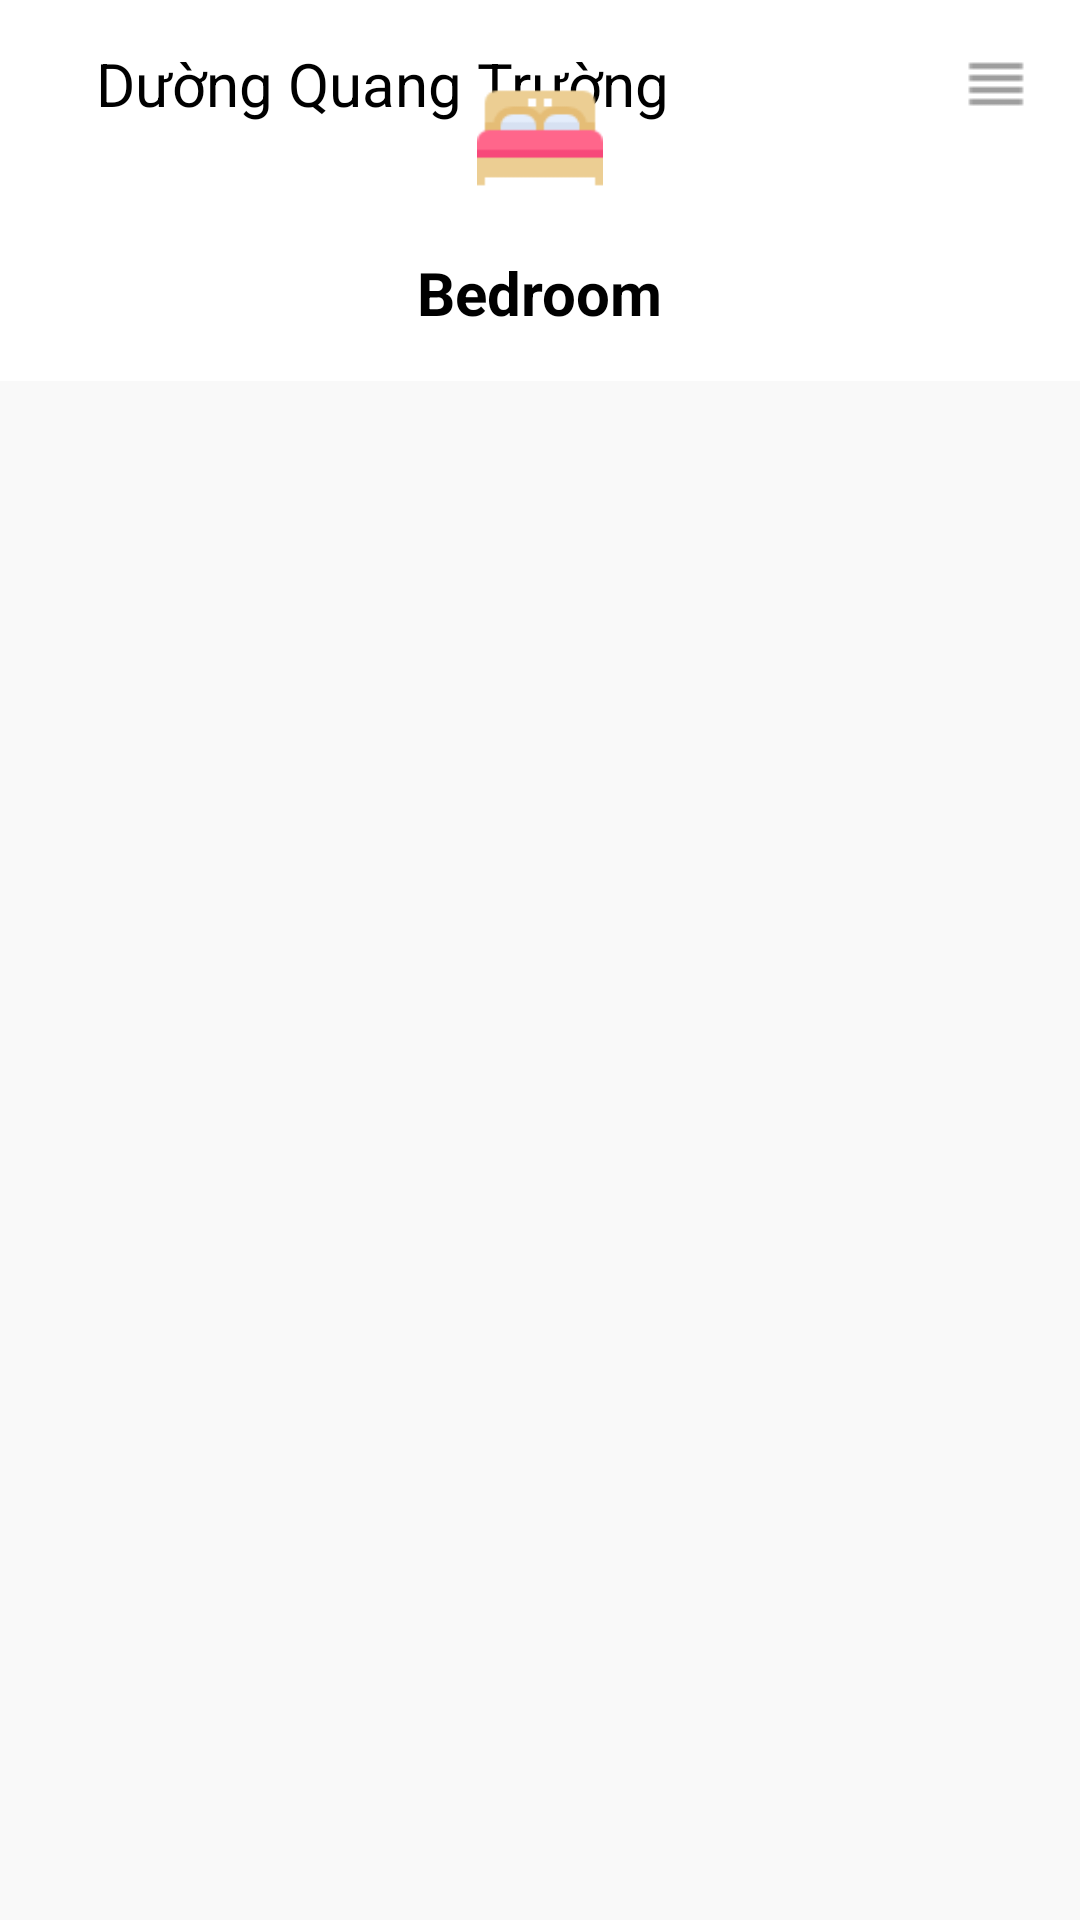

The Android layout XML behind this screen, and the referenced resources:
<!-- AndroidManifest.xml: application theme AppTheme -->
<!-- res/layout/activity_list_device.xml -->
<?xml version="1.0" encoding="utf-8"?>
<RelativeLayout xmlns:android="http://schemas.android.com/apk/res/android"
    xmlns:tools="http://schemas.android.com/tools"
    android:layout_width="match_parent"
    android:layout_height="match_parent"
    android:background="@color/white"
    tools:context=".Activity.ListDeviceActivity">

    <include layout="@layout/toolbar" />

    <LinearLayout
        android:id="@+id/ll_logo"
        android:layout_width="match_parent"
        android:layout_height="wrap_content"
        android:layout_alignParentTop="true"
        android:gravity="center"
        android:orientation="vertical"
        android:paddingBottom="@dimen/activity_horizontal_margin"
        tools:ignore="UseCompoundDrawables">

        <RelativeLayout
            android:layout_width="60dp"
            android:layout_height="60dp"
            android:layout_marginTop="@dimen/activity_horizontal_margin"
            android:background="@drawable/bg_circle_device">

            <ImageView
                android:id="@+id/img_room"
                android:layout_width="@dimen/icon_size_device"
                android:layout_height="@dimen/icon_size_device"
                android:layout_centerInParent="true"
                android:contentDescription="@null"
                android:src="@drawable/room_bed" />
        </RelativeLayout>

        <TextView
            android:id="@+id/tv_room"
            style="@style/text_view_default"
            android:layout_marginTop="@dimen/default_padding"
            android:text="@string/room_bed"
            android:textSize="@dimen/big_text_size"
            android:textStyle="bold" />
    </LinearLayout>

    <android.support.v7.widget.RecyclerView
        android:id="@+id/rc_list_device"
        android:layout_width="match_parent"
        android:layout_height="match_parent"
        android:layout_below="@id/ll_logo"
        android:background="@color/background_list" />

</RelativeLayout>
<!-- res/layout/toolbar.xml (included above) -->
<?xml version="1.0" encoding="utf-8"?>
<RelativeLayout xmlns:android="http://schemas.android.com/apk/res/android"
    xmlns:tools="http://schemas.android.com/tools"
    android:id="@+id/rl_total_toolbar"
    android:layout_width="fill_parent"
    android:layout_height="?android:attr/actionBarSize"
    android:gravity="center_vertical">

    <LinearLayout
        android:id="@+id/ll_error_toolbar"
        android:layout_width="match_parent"
        android:layout_height="?android:attr/actionBarSize"
        android:background="@color/layout_error"
        android:gravity="center_vertical"
        android:orientation="horizontal"
        android:paddingLeft="@dimen/activity_vertical_margin"
        android:paddingRight="@dimen/activity_vertical_margin"
        android:visibility="gone">

        <ImageView
            android:layout_width="wrap_content"
            android:layout_height="wrap_content"
            android:contentDescription="@null"
            android:src="@drawable/ic_warning"
            android:tint="@color/white" />

        <TextView
            android:id="@+id/tv_error_toolbar"
            style="@style/text_view_default"
            android:layout_marginStart="@dimen/activity_vertical_margin"
            android:text="@string/error_warning"
            android:textColor="@color/white" />

    </LinearLayout>

    <RelativeLayout
        android:id="@+id/rl_view_toolbar"
        android:layout_width="match_parent"
        android:layout_height="match_parent"
        android:layout_alignParentTop="true"
        android:layout_toEndOf="@+id/ll_error_toolbar"
        android:background="@color/white">

        <RelativeLayout
            android:id="@+id/rl_toolbar"
            android:layout_width="match_parent"
            android:layout_height="match_parent"
            android:gravity="center_vertical"
            android:paddingLeft="@dimen/activity_vertical_margin"
            android:paddingRight="@dimen/activity_vertical_margin"
            tools:ignore="UselessParent">

            <ImageView
                android:id="@+id/img_back_toolbar"
                android:layout_width="wrap_content"
                android:layout_height="wrap_content"
                android:layout_centerVertical="true"
                android:layout_marginEnd="@dimen/activity_horizontal_margin"
                android:contentDescription="@null"
                android:src="@drawable/ic_left_arrow"
                android:tint="@color/gray" />

            <TextView
                android:id="@+id/tv_title_toolbar"
                style="@style/text_view_default"
                android:layout_centerVertical="true"
                android:layout_toEndOf="@id/img_back_toolbar"
                android:textSize="@dimen/big_text_size"
                tools:text="Dường Quang Trường" />

            <ImageView
                android:id="@+id/img_more"
                style="@style/ic_style_normal"
                android:layout_alignParentEnd="true"
                android:layout_centerVertical="true"
                android:contentDescription="@null"
                android:src="@drawable/ic_more" />

        </RelativeLayout>
    </RelativeLayout>
</RelativeLayout>
<!-- resources referenced by this layout -->
<resources>
  <color name="background_list">#f9f9f9</color>
  <color name="gray">#9e9e9e</color>
  <color name="layout_error">#F65656</color>
  <color name="white">#FFFFFF</color>
  <dimen name="activity_horizontal_margin">16dp</dimen>
  <dimen name="activity_vertical_margin">16dp</dimen>
  <dimen name="big_text_size">20sp</dimen>
  <dimen name="default_padding">8dp</dimen>
  <dimen name="icon_size_device">42dp</dimen>
  <!-- drawable ic_more: png bitmap (drawable, 100 bytes) -->
  <!-- drawable room_bed: png bitmap (drawable, 1013 bytes) -->
  <string name="error_warning">Opps, something went wrong, try again later.</string>
  <string name="room_bed">Bedroom</string>
  <style name="ic_style_normal">
          <item name="android:layout_height">@dimen/icon_size_normal</item>
          <item name="android:layout_width">@dimen/icon_size_normal</item>
          <item name="android:tint">@color/tint_image_color</item>
      </style>
  <style name="text_view_default">
          <item name="android:layout_height">wrap_content</item>
          <item name="android:layout_width">wrap_content</item>
          <item name="android:textSize">@dimen/base_text_Size</item>
          <item name="android:textColor">@color/base_text_color</item>
      </style>
  <style name="AppTheme" parent="Theme.AppCompat.Light.NoActionBar">
          
          <item name="colorPrimary">@color/colorPrimary</item>
          <item name="colorPrimaryDark">@color/colorPrimaryDark</item>
          <item name="colorAccent">@color/colorAccent</item>
          <item name="android:fitsSystemWindows">true</item>
      </style>
  <dimen name="icon_size_normal">24dp</dimen>
  <color name="tint_image_color">#9e9e9e</color>
  <dimen name="base_text_Size">14sp</dimen>
  <color name="base_text_color">#000</color>
  <color name="colorPrimary">#673AB7</color>
  <color name="colorPrimaryDark">#673AB7</color>
  <color name="colorAccent">#673AB7</color>
</resources>
